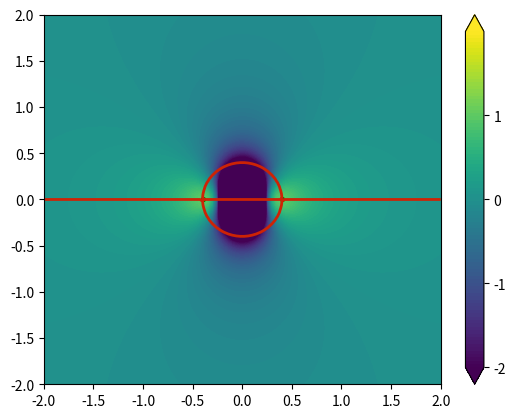

This figure's Python source:
import numpy as np
from matplotlib import pyplot
import math

x_dblt, y_dblt = 0,0
u_inf = 1
k = 1 # Strength of the doublet
n = 100
x = np.linspace(-2.0, 2.0, n)
y = np.linspace(-2.0, 2.0, n)
X, Y = np.meshgrid(x, y)


def freestream(u_inf, n, Y):
    u_x = u_inf*np.ones((n,n), dtype=float)
    u_y = u_inf*np.zeros((n,n), dtype=float)
    psi_freestream = u_inf*Y
    return u_x, u_y, psi_freestream


def dblt_vel(k, X, Y):
    u = (- k / (2 * math.pi))*(X**2-Y**2) /((X**2+Y**2)**2)
    v = (- k / (2 * math.pi))*2*X*Y /((X**2+Y**2)**2)
    psi_dblt = (-k/(2*math.pi))*(Y)/(X**2+Y**2)
    return u, v, psi_dblt


u_free, v_free, psi_free = freestream(u_inf, n, Y)
u_db, v_db, psi_db = dblt_vel(k, X, Y,)

# Overall stuff
psi = psi_db + psi_free
u = u_free + u_db
v = v_free + v_db

cp = 1 - (u**2 + v**2)/u_inf**2

x_stagn1, y_stagn1 = +math.sqrt(k / (2 * math.pi * u_inf)), 0.0
x_stagn2, y_stagn2 = -math.sqrt(k / (2 * math.pi * u_inf)), 0.0

# Plotting
pyplot.xlim(-2.0, 2.0)
pyplot.ylim(-2.0, 2.0)
pyplot.scatter(x_dblt, y_dblt, color='#CD2305', s=8, marker='o')
cntf = pyplot.contourf(X, Y, cp, levels=np.linspace(-2.0, 2.0, 100), extend='both')
cbar=pyplot.colorbar(cntf)
cbar.set_ticks([-2.0, -1.0, 0.0, 1.0])
pyplot.contour(X, Y, psi, levels=[0.], colors='#CD2305', linewidths=2, linestyles='solid')
pyplot.scatter([x_stagn1, x_stagn2], [y_stagn1, y_stagn2], color='g', s=8, marker='o')
pyplot.show()
